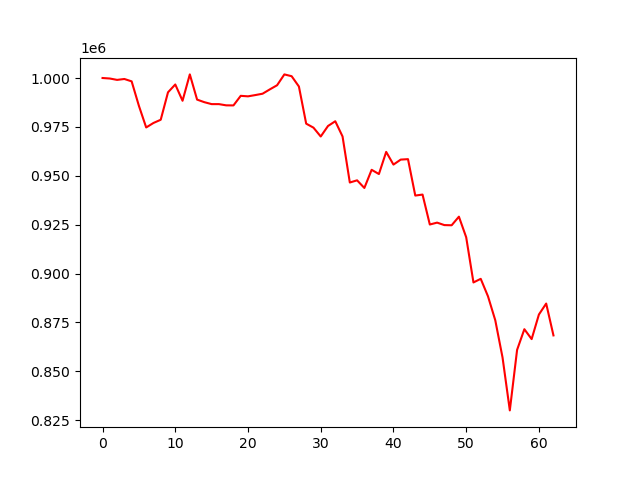

Source data for this figure (header and first rows):
, 0
0, 1000000
1, 999741
2, 999037
3, 999498
4, 998286
5, 985763
6, 974709
7, 977005
8, 978649
9, 992689
10, 996688
11, 988362
12, 1001845
13, 988954
14, 987633
15, 986646
16, 986646
17, 986019
18, 985980
19, 990887
20, 990623
21, 991270
22, 991963
23, 994177
24, 996299
25, 1001841
26, 1000921
27, 995650
28, 976656
29, 974614
30, 970078
31, 975457
32, 977884
33, 970106
34, 946550
35, 947669
36, 943761
37, 953051
38, 950881
39, 962212
40, 955715
41, 958270
42, 958496
43, 939878
44, 940382
45, 925074
46, 926035
47, 924774
48, 924682
49, 929080
50, 918562
51, 895444
52, 897291
53, 888332
54, 876099
55, 857043
56, 829999
57, 860953
58, 871528
59, 866464
... 3 more rows
